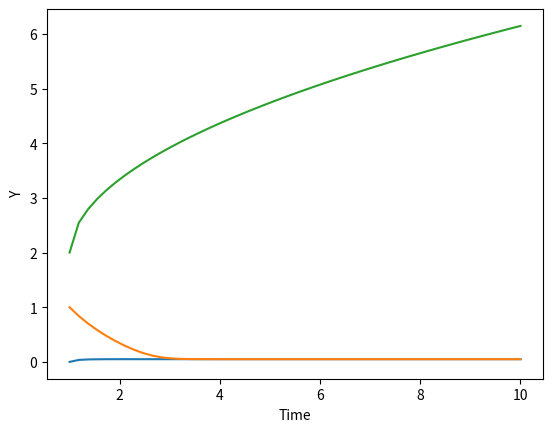

Generate this figure with matplotlib:
import numpy as np
from scipy.integrate import odeint
import matplotlib.pyplot as plt
def returns_dydt(y,t):
	dydt=((1-y)/(1.95-y))-y/(0.05+y)
	return dydt
y0=[0,1,2]
t=np.linspace(1,10)
y=odeint(returns_dydt,y0,t)
plt.plot(t,y)
plt.xlabel("Time")
plt.ylabel("Y")
plt.show()